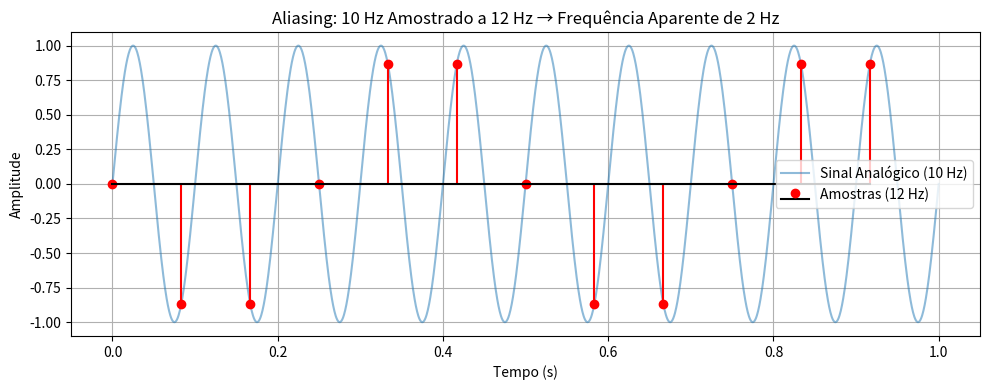

Reproduce this figure in Python.
# -*- coding: utf-8 -*-
"""

Exercício 1: Um sinal de 10 Hz é amostrado a 12 Hz - pág. 229-231

"""
import numpy as np
import matplotlib.pyplot as plt

f = 10     # Sinal de 10 Hz
fs = 12    # Sinal de 12 Hz -> frequência de amostragem.
t = np.linspace(0, 1,2000)
s = np.sin(2 * np.pi * f * t)

td = np.arange(0, 1, 1/fs)
sd = np.sin(2 * np.pi * f * td)

plt.figure(figsize=(10,4))
plt.plot(t, s, label="Sinal Analógico (10 Hz)", alpha=0.5)
plt.stem(td, sd, linefmt='r', markerfmt='ro', basefmt='k-', label="Amostras (12 Hz)")

plt.title("Aliasing: 10 Hz Amostrado a 12 Hz \u2192 Frequência Aparente de 2 Hz")
plt.xlabel("Tempo (s)")
plt.ylabel("Amplitude")
plt.grid(True)
plt.legend( )
plt.tight_layout()
plt.show()
